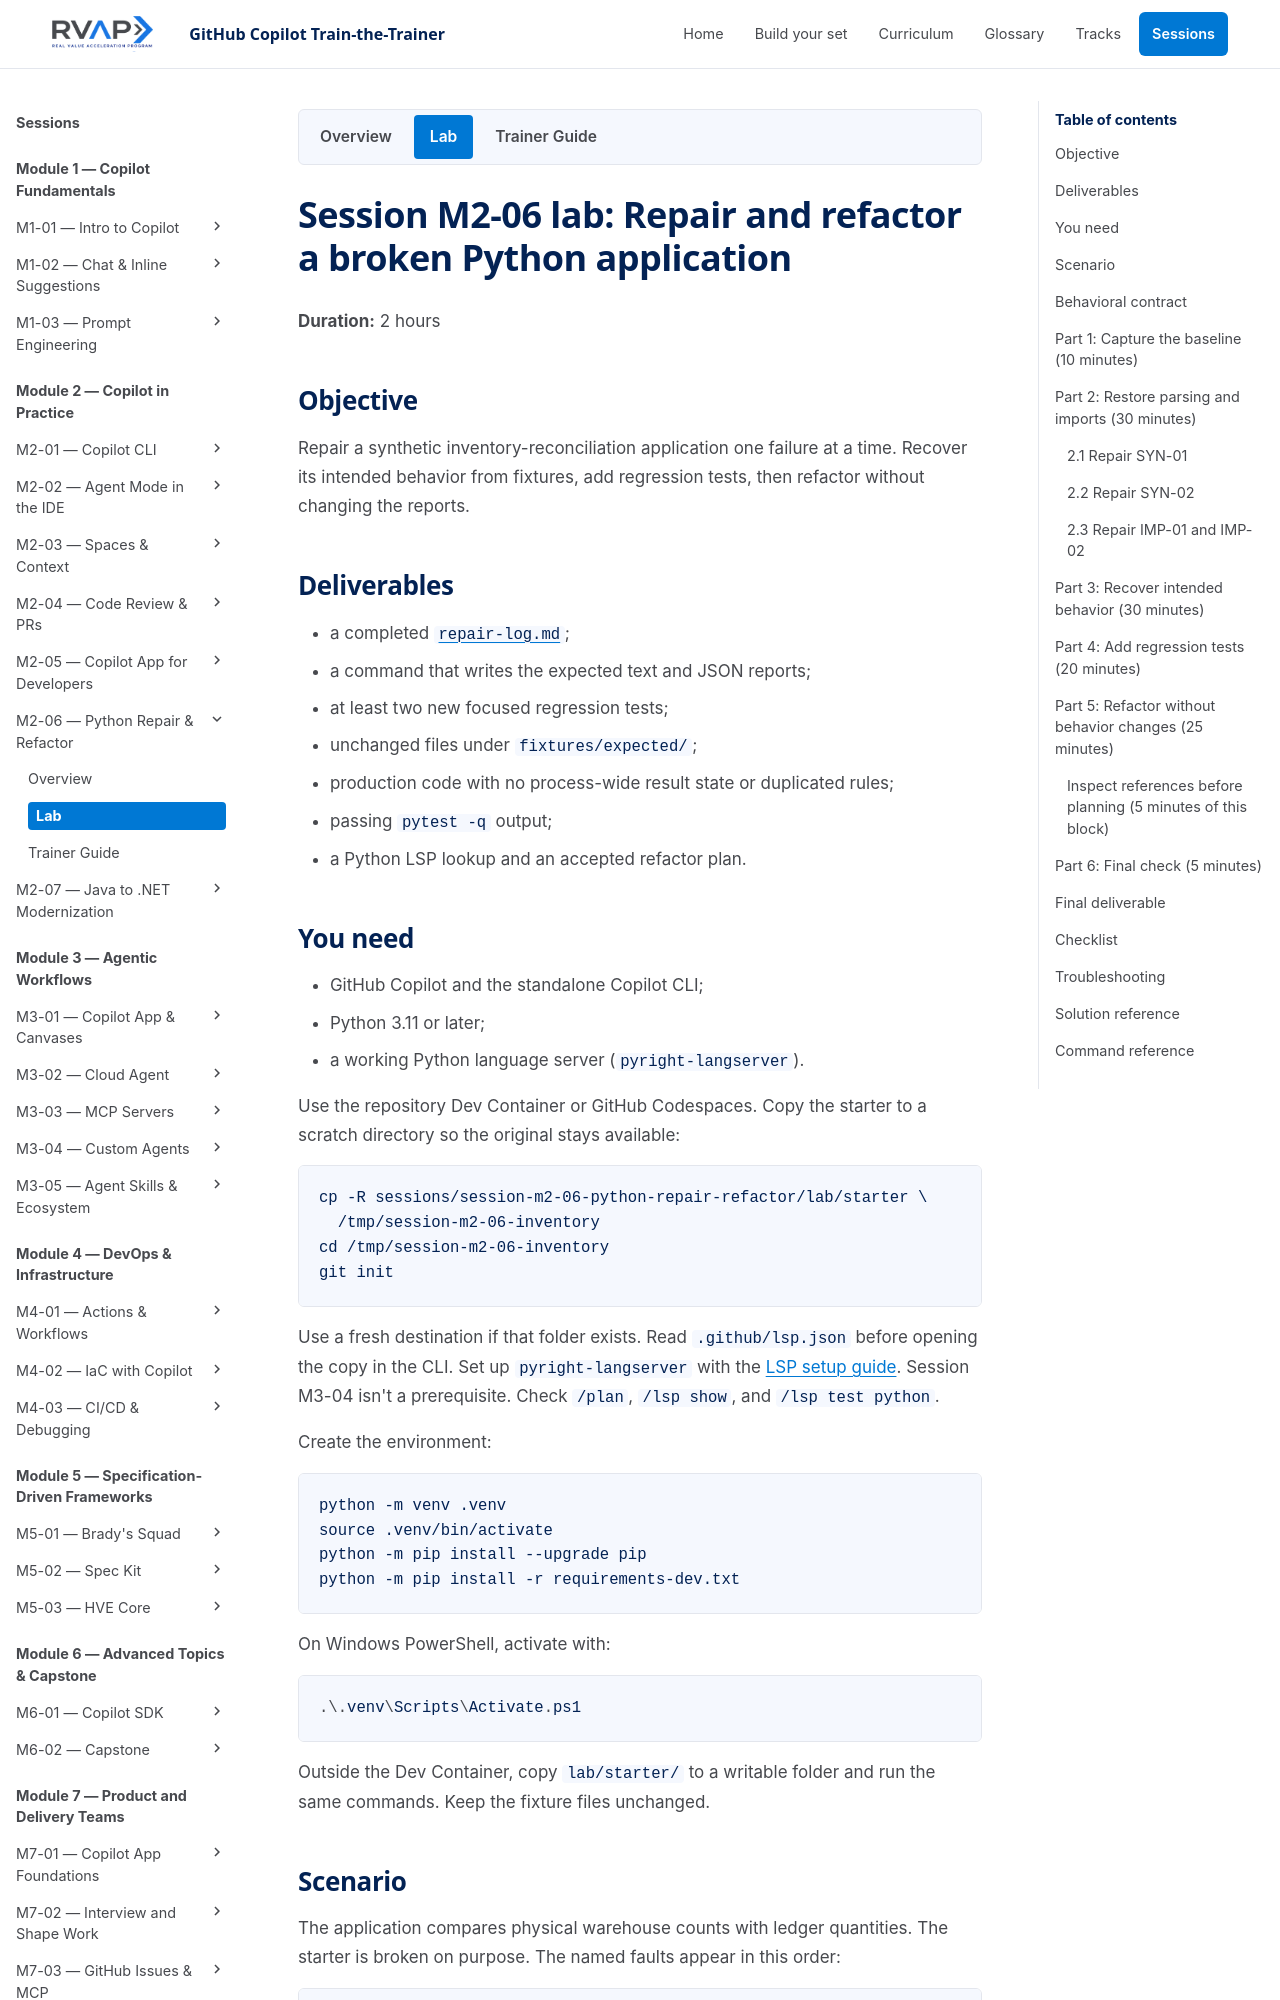

repository: microsoft/frontier-ghcp-ttt-rvas · page: previews/pr-19-4fe1381b9a/sessions/session-m2-06-python-repair-refactor/lab/index.html · generator: mkdocs

# Session M2-06 lab: Repair and refactor a broken Python application

**Duration:** 2 hours

## Objective

Repair a synthetic inventory-reconciliation application. Recover its intended behavior from fixtures, add regression tests, then refactor
without changing the reports.

## Deliverables

- a `repair-log.md` with an entry for each core repair;
- a command that writes the expected text and JSON reports;
- at least two new focused regression tests;
- unchanged files under `fixtures/expected/`;
- production code with no process-wide result state or duplicated rules;
- passing `pytest -q` output;
- a Python LSP lookup and an accepted refactor plan.

## You need

- GitHub Copilot and the standalone Copilot CLI;
- Python 3.11 or later;
- a working Python language server (`pyright-langserver`).

Use the repository Dev Container or GitHub Codespaces. Copy the starter to a
scratch directory so the original stays available:

```bash
cp -R sessions/session-m2-06-python-repair-refactor/lab/starter \
  /tmp/session-m2-06-inventory
cd /tmp/session-m2-06-inventory
git init
```

Use a fresh destination if that folder exists. Read `.github/lsp.json` before
opening the copy in the CLI. Set up `pyright-langserver` with the
[LSP setup guide](../../session-m3-04-custom-agents/lab/lsp-setup.md#python-session-m2-06).
Session M3-04 isn't a prerequisite. Then check `/plan`, `/lsp show`, and
`/lsp test python` (see [Python concepts and the LSP config](#python-concepts-and-the-lsp-config)).

Create the environment:

```bash
python -m venv .venv
source .venv/bin/activate
python -m pip install --upgrade pip
python -m pip install -r requirements-dev.txt
```

On Windows PowerShell, activate with:

```powershell
.\.venv\Scripts\Activate.ps1
```

Outside the Dev Container, copy `lab/starter/` to a writable folder and run the
same commands. Keep the fixture files unchanged.
